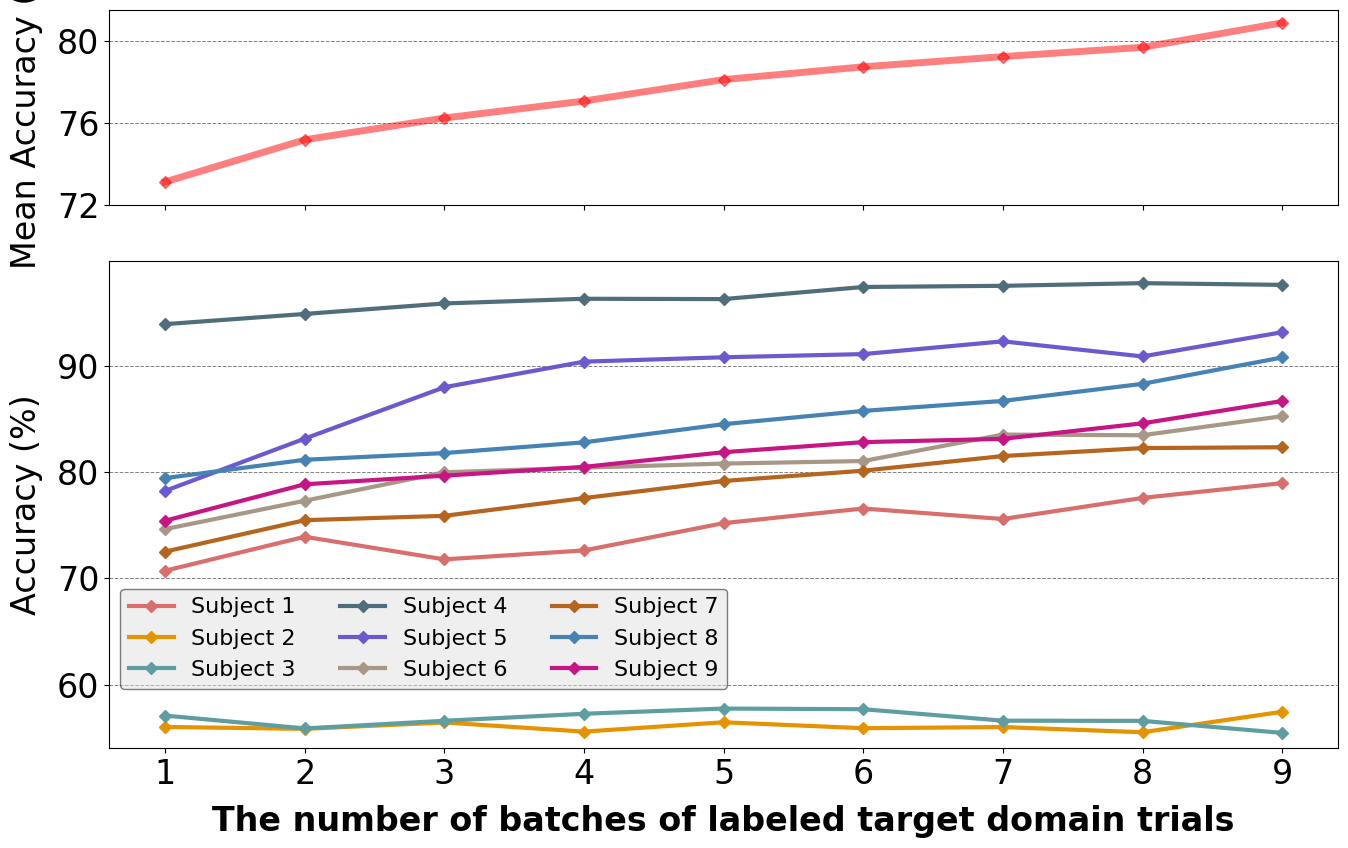

The script that saved this image:

# import matplotlib.pyplot as plt
# import numpy as np

# # 方法的名称列表
# methods = ['1', '2', '3', '4', '5', '6', '7', '8', '9']

# # 假设有9个被试和9种方法
# num_methods = 9  # 横坐标表示的9种方法
# num_subjects = 9  # 9个被试

# # 9个被试的Acc数据，保留小数点后两位
# acc_data = np.array([
#     [70.73, 73.93, 71.80, 72.64, 75.21, 76.59, 75.60, 77.59, 78.98],
#     [56.02, 55.84, 56.44, 55.58, 56.46, 55.90, 56.01, 55.52, 57.45],
#     [57.09, 55.88, 56.60, 57.26, 57.75, 57.69, 56.61, 56.59, 55.46],
#     [93.95, 94.91, 95.90, 96.34, 96.31, 97.45, 97.56, 97.81, 97.65],
#     [78.25, 83.17, 88.01, 90.42, 90.83, 91.13, 92.33, 90.91, 93.19],
#     [74.65, 77.32, 80.00, 80.44, 80.82, 81.06, 83.55, 83.49, 85.28],
#     [72.53, 75.49, 75.90, 77.57, 79.18, 80.15, 81.53, 82.28, 82.36],
#     [79.45, 81.18, 81.81, 82.82, 84.53, 85.78, 86.72, 88.33, 90.81],
#     [75.44, 78.87, 79.68, 80.51, 81.89, 82.84, 83.15, 84.61, 86.71]
# ])

# # 计算每种方法的平均Acc
# mean_acc = np.mean(acc_data, axis=0)

# # 设置被试的颜色
# subject_colors = ['#D86F6C', '#E59400', '#5F9EA0', '#4F6D7A', '#6A5ACD', '#A79787', '#B5651D', '#4682B4', '#C71585']
# mean_color = '#FF0000'  # 红色表示平均值

# # 创建一个包含两个子图的图形（一个用于显示平均值，一个用于显示各个被试的Acc）
# fig, (ax1, ax2) = plt.subplots(2, 1, figsize=(12, 10), sharex=True, gridspec_kw={'height_ratios': [1, 3]})

# # 在第一个子图中绘制平均Acc曲线
# marker_style = 'D'
# ax1.plot(methods, mean_acc, marker=marker_style, label='Mean Acc', linewidth=5, alpha=0.5, color=mean_color)
# ax1.set_ylim(72.5, 81.5)  # 调整纵坐标范围
# ax1.set_ylabel('Mean Accuracy (%)', fontsize=16)

# # 设置Y轴刻度为72, 76, 80
# ax1.set_yticks([72, 76, 80])

# # 只在这几个主要刻度上绘制网格线
# ax1.grid(True, which='major', axis='y', color='gray', linestyle='--', linewidth=0.7)

# # 将图例移到左上角
# ax1.legend(loc='upper left')

# # 设置标题
# # ax1.set_title('Acc of Different Subjects and Mean Using 10 Methods', fontsize=16)

# # 在第二个子图中绘制各个被试的Acc曲线
# for subject in range(num_subjects):
#     ax2.plot(methods, acc_data[subject], marker=marker_style, label=f'Subject {subject + 1}', color=subject_colors[subject], linewidth=3)

# # 设置第二个子图的属性
# ax2.set_ylim(54, 100)
# ax2.set_xlabel('The number of batches of labeled target domain trials', fontsize=16)
# ax2.set_ylabel('Accuracy (%)', fontsize=16)
# ax2.grid(True, which='both', axis='y', color='gray', linestyle='--', linewidth=0.7)
# ax2.legend(loc='upper left', framealpha=0.5)

# # 调整布局并保存图像
# plt.tight_layout()
# plt.savefig('./001_004_ssssssda.pdf')
# plt.show()


# import matplotlib.pyplot as plt
# import numpy as np

# # 方法的名称列表
# methods = ['1', '2', '3', '4', '5', '6', '7', '8', '9']

# # 假设有9个被试和9种方法
# num_methods = 9  # 横坐标表示的9种方法
# num_subjects = 9  # 9个被试

# # 9个被试的Acc数据，保留小数点后两位
# acc_data = np.array([
#     [70.73, 73.93, 71.80, 72.64, 75.21, 76.59, 75.60, 77.59, 78.98],
#     [56.02, 55.84, 56.44, 55.58, 56.46, 55.90, 56.01, 55.52, 57.45],
#     [57.09, 55.88, 56.60, 57.26, 57.75, 57.69, 56.61, 56.59, 55.46],
#     [93.95, 94.91, 95.90, 96.34, 96.31, 97.45, 97.56, 97.81, 97.65],
#     [78.25, 83.17, 88.01, 90.42, 90.83, 91.13, 92.33, 90.91, 93.19],
#     [74.65, 77.32, 80.00, 80.44, 80.82, 81.06, 83.55, 83.49, 85.28],
#     [72.53, 75.49, 75.90, 77.57, 79.18, 80.15, 81.53, 82.28, 82.36],
#     [79.45, 81.18, 81.81, 82.82, 84.53, 85.78, 86.72, 88.33, 90.81],
#     [75.44, 78.87, 79.68, 80.51, 81.89, 82.84, 83.15, 84.61, 86.71]
# ])

# # 计算每种方法的平均Acc
# mean_acc = np.mean(acc_data, axis=0)

# # 设置被试的颜色
# subject_colors = ['#D86F6C', '#E59400', '#5F9EA0', '#4F6D7A', '#6A5ACD', '#A79787', '#B5651D', '#4682B4', '#C71585']
# mean_color = '#FF0000'  # 红色表示平均值


# # 设置全局字体为Times New Roman
# plt.rc('font', family='Times New Roman')
# plt.rcParams.update({'font.size': 24})  # 全局设置字体大小



# # 创建一个包含两个子图的图形（一个用于显示平均值，一个用于显示各个被试的Acc）
# fig, (ax1, ax2) = plt.subplots(2, 1, figsize=(16, 10), sharex=True, gridspec_kw={'height_ratios': [1, 3]})

# # 在第一个子图中绘制平均Acc曲线
# marker_style = 'D'
# ax1.plot(methods, mean_acc, marker=marker_style, label='Mean Acc', linewidth=5, alpha=0.5, color=mean_color, markersize=7)
# ax1.set_ylim(72.5, 81.5)  # 调整纵坐标范围
# ax1.set_ylabel('Mean Accuracy (%)', fontsize=24, labelpad=10)

# # 设置Y轴刻度为72, 76, 80
# ax1.set_yticks([72, 76, 80])

# # 只在这几个主要刻度上绘制网格线
# ax1.grid(True, which='major', axis='y', color='gray', linestyle='--', linewidth=0.7)

# '''
# 删除图例
# '''
# # 将图例移到左上角
# # ax1.legend(loc='upper left')

# # 在第二个子图中绘制各个被试的Acc曲线
# for subject in range(num_subjects):
#     ax2.plot(methods, acc_data[subject], marker=marker_style, label=f'Subject {subject + 1}', color=subject_colors[subject], linewidth=3, markersize=7)

# # 设置第二个子图的属性
# ax2.set_ylim(54, 100)
# ax2.set_xlabel('The number of batches of labeled target domain trials', fontsize=24)
# ax2.set_ylabel('Accuracy (%)', fontsize=24, labelpad=0)
# ax2.grid(True, which='both', axis='y', color='gray', linestyle='--', linewidth=0.7)

# # 将图例移到图的右侧
# ax2.legend(loc='upper left', bbox_to_anchor=(1.0, 1.0), fontsize=19, facecolor='#e0e0e0', edgecolor='black', framealpha=0.5)

# # 调整布局并保存图像
# plt.tight_layout(rect=[0, 0, 0.85, 1])  # 为图例留出空间
# plt.savefig('./001_004_ssssssda.eps')
# plt.show()


import matplotlib
import numpy as np
import matplotlib.pyplot as plt

matplotlib.rcParams.update({
    "font.family": 'Times New Roman',
    "font.size": 24,
})

METHODS = ['1', '2', '3', '4', '5', '6', '7', '8', '9']
# 设置被试的颜色

NUM_METHODS = 9  # 横坐标表示的9种方法
NUM_SUBJECTS = 9  # 9个被试

DATA = np.array([
    [70.73, 73.93, 71.80, 72.64, 75.21, 76.59, 75.60, 77.59, 78.98],
    [56.02, 55.84, 56.44, 55.58, 56.46, 55.90, 56.01, 55.52, 57.45],
    [57.09, 55.88, 56.60, 57.26, 57.75, 57.69, 56.61, 56.59, 55.46],
    [93.95, 94.91, 95.90, 96.34, 96.31, 97.45, 97.56, 97.81, 97.65],
    [78.25, 83.17, 88.01, 90.42, 90.83, 91.13, 92.33, 90.91, 93.19],
    [74.65, 77.32, 80.00, 80.44, 80.82, 81.06, 83.55, 83.49, 85.28],
    [72.53, 75.49, 75.90, 77.57, 79.18, 80.15, 81.53, 82.28, 82.36],
    [79.45, 81.18, 81.81, 82.82, 84.53, 85.78, 86.72, 88.33, 90.81],
    [75.44, 78.87, 79.68, 80.51, 81.89, 82.84, 83.15, 84.61, 86.71]
])
SUBJECT_COLOR = ['#D86F6C', '#E59400', '#5F9EA0', '#4F6D7A', '#6A5ACD', '#A79787', '#B5651D', '#4682B4', '#C71585']

# 计算每种方法的平均Acc
MEAN = np.mean(DATA, axis=0)
MEAN_COLOR = '#FF0000'  # 红色表示平均值

if __name__ == '__main__':
    # 创建一个包含两个子图的图形（一个用于显示平均值，一个用于显示各个被试的Acc）
    fig, (ax1, ax2) = plt.subplots(2, 1, figsize=(14, 9), sharex=True, gridspec_kw={'height_ratios': [1, 2.5]})

    # 在第一个子图中绘制平均Acc曲线
    marker_style = 'D'
    ax1.plot(METHODS, MEAN, marker=marker_style, label='Mean Acc', linewidth=5, alpha=0.5, color=MEAN_COLOR)
    ax1.set_ylim(72.5, 81.5)  # 调整纵坐标范围
    ax1.set_ylabel('Mean Accuracy (%)', labelpad=10)

    # 设置Y轴刻度为72, 76, 80
    ax1.set_yticks([72, 76, 80])

    # 只在这几个主要刻度上绘制网格线
    ax1.grid(True, which='major', axis='y', color='gray', linestyle='--', linewidth=0.7)

    # 在第二个子图中绘制各个被试的Acc曲线
    for subject in range(NUM_SUBJECTS):
        ax2.plot(
            METHODS, DATA[subject],
            marker=marker_style, label=f'Subject {subject + 1}',
            color=SUBJECT_COLOR[subject], linewidth=3
        )

    # 设置第二个子图的属性
    ax2.set_ylim(54, 99.9)

    ax2.set_xlabel('The number of batches of labeled target domain trials', fontweight='bold', labelpad=10)
    ax2.set_ylabel('Accuracy (%)', labelpad=10)
    ax2.grid(True, which='both', axis='y', color='gray', linestyle='--', linewidth=0.7)

    # 将图例移到图的右侧
    # ax2.legend(loc='upper left', bbox_to_anchor=(1.0, 1.035), ncol=2, facecolor='#e0e0e0', edgecolor='black', framealpha=0.5)
    ax2.legend(
        loc='lower left', ncol=3,
        bbox_to_anchor=(0.0, 0.1), facecolor='#e0e0e0', edgecolor='black', framealpha=0.5, fontsize=16
    )

    # 调整布局并保存图像
    plt.tight_layout(rect=[0, 0, 1, 1])  # 为图例留出空间
    plt.savefig('./001_004_ssssssda.pdf')
    plt.show()
